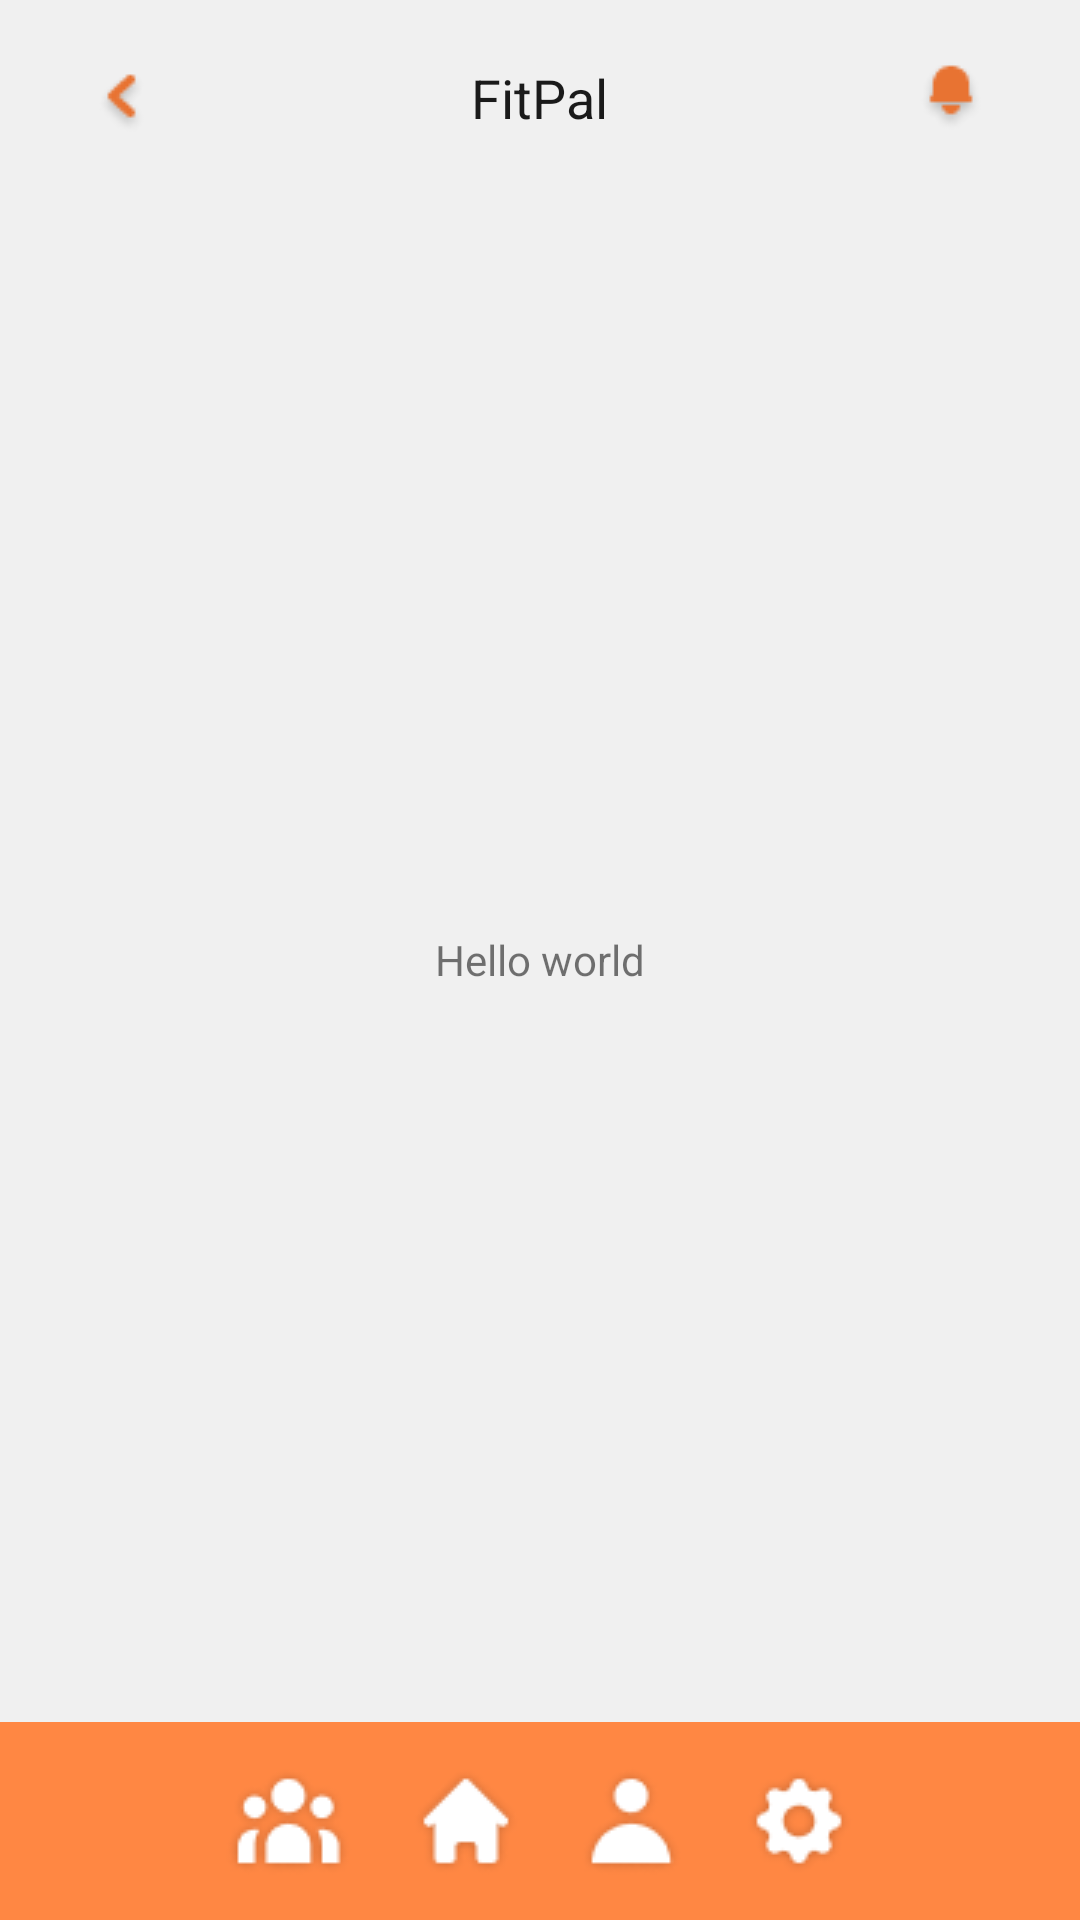

Produce the Android XML layout that renders to this screen, including the resource entries it uses.
<!-- AndroidManifest.xml: application theme Theme.FitPal -->
<!-- res/layout/example_view.xml -->
<?xml version="1.0" encoding="utf-8"?>
<RelativeLayout xmlns:android="http://schemas.android.com/apk/res/android"
    xmlns:tools="http://schemas.android.com/tools"
    android:layout_width="match_parent"
    android:layout_height="match_parent"
    android:background="@color/off_white">


    <RelativeLayout
        android:id="@+id/upperAppBar"
        android:layout_width="match_parent"
        android:layout_height="wrap_content"
        android:paddingHorizontal="32dp"
        android:paddingVertical="20dp">

        <ImageView
            android:id="@+id/backBtn"
            android:contentDescription="@string/backBtn"
            android:layout_width="wrap_content"
            android:layout_height="wrap_content"
            android:layout_alignParentStart="true"
            android:paddingTop="3dp"
            android:src="@drawable/back_button" />

        <TextView
            android:id="@+id/textView16"
            android:layout_width="wrap_content"
            android:layout_height="wrap_content"
            android:layout_centerInParent="true"
            android:text="@string/app_name"
            android:textColor="@color/black"
            android:textSize="18sp"
            tools:ignore="RelativeOverlap" />

        <ImageView
            android:id="@+id/notificationBtn"
            android:contentDescription="@string/notify"
            android:layout_width="wrap_content"
            android:layout_height="wrap_content"
            android:layout_alignParentEnd="true"
            android:src="@drawable/notify_button" />

    </RelativeLayout>


    <TextView
        android:id="@+id/helloText"
        android:layout_width="wrap_content"
        android:layout_height="wrap_content"
        android:layout_centerHorizontal="true"
        android:layout_centerVertical="true"
        android:text="@string/textHello" />


    <LinearLayout
        android:id="@+id/bottomAppBar"
        android:layout_width="match_parent"
        android:layout_height="wrap_content"
        android:layout_alignParentBottom="true"
        android:background="@color/orange_medium"
        android:gravity="center_horizontal"
        android:paddingTop="15dp"
        android:paddingBottom="15dp">

        <RelativeLayout
            android:layout_width="wrap_content"
            android:layout_height="wrap_content"
            tools:ignore="UselessParent">

            <ImageView
                android:id="@+id/community"
                android:contentDescription="@string/community"
                android:layout_width="wrap_content"
                android:layout_height="wrap_content"
                android:paddingLeft="10dp"
                android:paddingRight="10dp"
                android:src="@drawable/community" />

            <ImageView
                android:id="@+id/home"
                android:contentDescription="@string/home"
                android:layout_width="wrap_content"
                android:layout_height="wrap_content"
                android:layout_toEndOf="@+id/community"
                android:paddingLeft="10dp"
                android:paddingRight="10dp"
                android:src="@drawable/home" />

            <ImageView
                android:id="@+id/profile"
                android:layout_width="wrap_content"
                android:layout_height="wrap_content"
                android:layout_toEndOf="@+id/home"
                android:contentDescription="@string/profile"
                android:paddingLeft="10dp"
                android:paddingRight="10dp"
                android:src="@drawable/profile" />

            <ImageView
                android:id="@+id/settings"
                android:layout_width="wrap_content"
                android:layout_height="wrap_content"
                android:layout_toEndOf="@+id/profile"
                android:contentDescription="@string/settings"
                android:paddingLeft="10dp"
                android:paddingRight="10dp"
                android:src="@drawable/settings" />

        </RelativeLayout>

    </LinearLayout>

</RelativeLayout>
<!-- resources referenced by this layout -->
<resources>
  <color name="black">#1A1A1A</color>
  <color name="off_white">#F0F0F0</color>
  <color name="orange_medium">#FF8743</color>
  <!-- drawable back_button: png bitmap (drawable, 688 bytes) -->
  <!-- drawable community: png bitmap (drawable, 1791 bytes) -->
  <!-- drawable home: png bitmap (drawable, 1121 bytes) -->
  <!-- drawable notify_button: png bitmap (drawable, 667 bytes) -->
  <!-- drawable profile: png bitmap (drawable, 1158 bytes) -->
  <!-- drawable settings: png bitmap (drawable, 1340 bytes) -->
  <string name="app_name">FitPal</string>
  <string name="backBtn">Back</string>
  <string name="community">community</string>
  <string name="home">home</string>
  <string name="notify">Notify</string>
  <string name="profile">profile</string>
  <string name="settings">settings</string>
  <string name="textHello">Hello world</string>
  <style name="Theme.FitPal" parent="Theme.MaterialComponents.Light.NoActionBar">
          
          <item name="colorPrimary">@color/orange_medium</item>
          <item name="colorPrimaryVariant">@color/orange_dark</item>
          <item name="colorOnPrimary">@color/white</item>
          
          <item name="colorSecondary">@color/orange_light</item>
          <item name="colorSecondaryVariant">@color/orange_lighter</item>
          <item name="colorOnSecondary">@color/black</item>
          
          <item name="android:statusBarColor" tools:targetApi="l">?attr/colorPrimaryVariant</item>
          
      </style>
  <color name="orange_dark">#E87332</color>
  <color name="white">#FFFFFFFF</color>
  <color name="orange_light">#FBCFA7</color>
  <color name="orange_lighter">#FEDCBC</color>
</resources>
